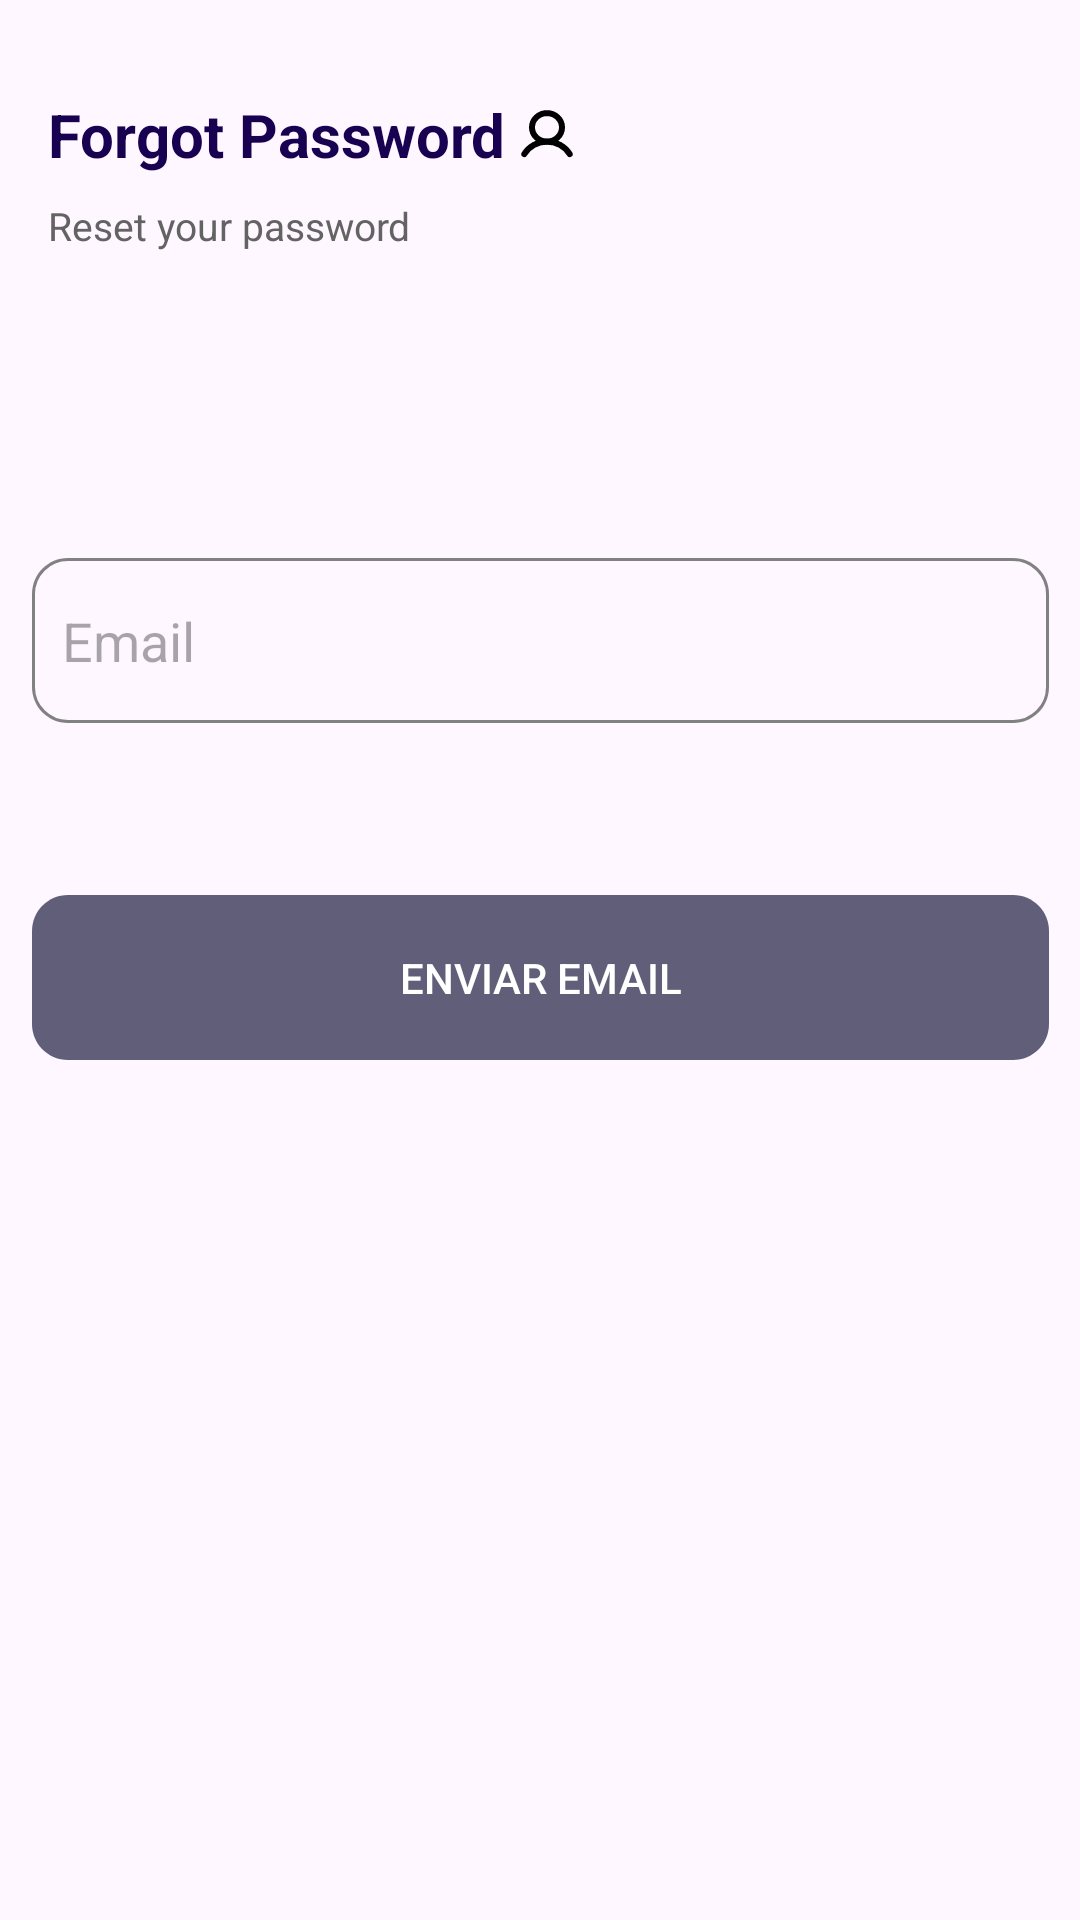

Android layout source for this screen:
<!-- AndroidManifest.xml: application theme Theme.Projetocma -->
<!-- res/layout/fragment_forgot_password.xml -->
<?xml version="1.0" encoding="utf-8"?>
<androidx.constraintlayout.widget.ConstraintLayout xmlns:android="http://schemas.android.com/apk/res/android"
    xmlns:app="http://schemas.android.com/apk/res-auto"
    xmlns:tools="http://schemas.android.com/tools"
    android:layout_width="match_parent"
    android:layout_height="match_parent"
    tools:context=".login.ForgotPassword">

    <RelativeLayout
        android:id="@+id/user_icone"
        android:layout_width="20dp"
        android:layout_height="19dp"
        android:layout_alignParentLeft="true"
        android:layout_alignParentTop="true"
        android:layout_marginStart="4dp"
        android:layout_marginTop="4dp"
        android:background="@drawable/user_icone"
        app:layout_constraintBottom_toBottomOf="@+id/login_accou"
        app:layout_constraintStart_toEndOf="@+id/login_accou"
        app:layout_constraintTop_toTopOf="@+id/login_accou"
        app:layout_constraintVertical_bias="0.0" />

    <TextView
        android:id="@+id/login_accou"
        android:layout_width="wrap_content"
        android:layout_height="wrap_content"
        android:layout_alignParentLeft="true"
        android:layout_alignParentTop="true"
        android:layout_marginStart="16dp"
        android:gravity="top"
        android:text="Forgot Password"
        android:textAppearance="@style/login_accou"
        android:textStyle="bold"
        app:layout_constraintBottom_toBottomOf="parent"
        app:layout_constraintStart_toStartOf="parent"
        app:layout_constraintTop_toTopOf="parent"
        app:layout_constraintVertical_bias="0.051" />

    <TextView
        android:id="@+id/hello_welco"
        android:layout_width="244dp"
        android:layout_height="20dp"
        android:layout_alignParentLeft="true"
        android:layout_alignParentTop="true"
        android:layout_marginTop="8dp"
        android:gravity="top"
        android:text="Reset your password"
        android:textAppearance="@style/hello_welco"
        app:layout_constraintEnd_toEndOf="parent"
        app:layout_constraintHorizontal_bias="0.0"
        app:layout_constraintStart_toStartOf="@+id/login_accou"
        app:layout_constraintTop_toBottomOf="@+id/login_accou" />

    <EditText
        android:id="@+id/EditTextEmail"
        android:layout_width="339dp"
        android:layout_height="55dp"
        android:layout_alignParentLeft="true"
        android:layout_alignParentTop="true"
        android:background="@drawable/rectangle_text"
        android:elevation="2dp"
        android:hint="Email"
        android:inputType="none"
        android:paddingLeft="10dp"
        app:layout_constraintBottom_toBottomOf="parent"
        app:layout_constraintEnd_toEndOf="parent"
        app:layout_constraintStart_toStartOf="parent"
        app:layout_constraintTop_toTopOf="parent"
        app:layout_constraintVertical_bias="0.318" />

    <Button
        android:id="@+id/buttonForgotPassword"
        android:layout_width="339dp"
        android:layout_height="55dp"
        android:layout_alignParentLeft="true"
        android:layout_alignParentTop="true"
        android:background="@drawable/rectangle_button"
        android:backgroundTint="#605E79"
        android:text="Enviar Email"
        android:textColor="#FFFFFF"
        android:textColorLink="#000000"
        app:layout_constraintBottom_toBottomOf="parent"
        app:layout_constraintEnd_toEndOf="parent"
        app:layout_constraintStart_toStartOf="parent"
        app:layout_constraintTop_toBottomOf="@+id/EditTextEmail"
        app:layout_constraintVertical_bias="0.167" />

</androidx.constraintlayout.widget.ConstraintLayout>
<!-- resources referenced by this layout -->
<resources>
  <!-- drawable rectangle_button (drawable) -->
  <vector
      xmlns:android="http://schemas.android.com/apk/res/android"
      xmlns:aapt="http://schemas.android.com/aapt"
      android:width="339dp"
      android:height="55dp"
      android:viewportWidth="339"
      android:viewportHeight="55"
      >
  
      <group>
  
          <clip-path
              android:pathData="M12 0H327C333.627 0 339 5.37258 339 12V43C339 49.6274 333.627 55 327 55H12C5.37258 55 0 49.6274 0 43V12C0 5.37258 5.37258 0 12 0Z"
              />
  
          <path
              android:pathData="M0 0V55H339V0"
              android:fillColor="#605E79"
              />
  
      </group>
  
  </vector>
  <!-- drawable rectangle_text (drawable) -->
  <vector
      xmlns:android="http://schemas.android.com/apk/res/android"
      xmlns:aapt="http://schemas.android.com/aapt"
      android:width="339dp"
      android:height="55dp"
      android:viewportWidth="339"
      android:viewportHeight="55"
      >
  
      <group>
  
          <clip-path
              android:pathData="M12 0H327C333.627 0 339 5.37258 339 12V43C339 49.6274 333.627 55 327 55H12C5.37258 55 0 49.6274 0 43V12C0 5.37258 5.37258 0 12 0Z"
              />
  
          <path
              android:pathData="M12 0H327C333.627 0 339 5.37258 339 12V43C339 49.6274 333.627 55 327 55H12C5.37258 55 0 49.6274 0 43V12C0 5.37258 5.37258 0 12 0Z"
              android:strokeWidth="2"
              android:strokeColor="#818181"
              />
  
      </group>
  
  </vector>
  <!-- drawable user_icone (drawable) -->
  <?xml version="1.0" encoding="utf-8"?>
  <vector xmlns:android="http://schemas.android.com/apk/res/android"
      android:width="20dp"
      android:height="19dp"
      android:viewportWidth="20"
      android:viewportHeight="19">
  
      <path
          android:strokeColor="#000000"
          android:strokeWidth="2"
          android:strokeMiterLimit="10"
          android:pathData="M10 11.875C12.7614 11.875 15 9.74835 15 7.125C15 4.50165 12.7614 2.375 10 2.375C7.23858 2.375 5 4.50165 5 7.125C5 9.74835 7.23858 11.875 10 11.875Z" />
      <path
  
          android:strokeColor="#000000"
          android:strokeWidth="2"
          android:strokeLineJoin="round"
          android:strokeLineCap="round"
          android:pathData="M2.4209 16.0306C3.1893 14.767 4.29419 13.7178 5.62456 12.9884C6.95493 12.259 8.46393 11.875 9.99997 11.875C11.536 11.875 13.045 12.259 14.3754 12.9885C15.7057 13.718 16.8106 14.7672 17.579 16.0307" />
  </vector>
  <style name="hello_welco">
  
          <item name="android:textSize">
              13sp
          </item>
  
          <item name="android:textColor">
              #636363
          </item>
  
      </style>
  <style name="login_accou">
  
          <item name="android:textSize">
              20sp
          </item>
  
          <item name="android:textColor">
              #190152
          </item>
  
      </style>
  <style name="Theme.Projetocma" parent="Base.Theme.Projetocma" />
  <style name="Base.Theme.Projetocma" parent="Theme.Material3.Light.NoActionBar">
          
          
      </style>
</resources>
